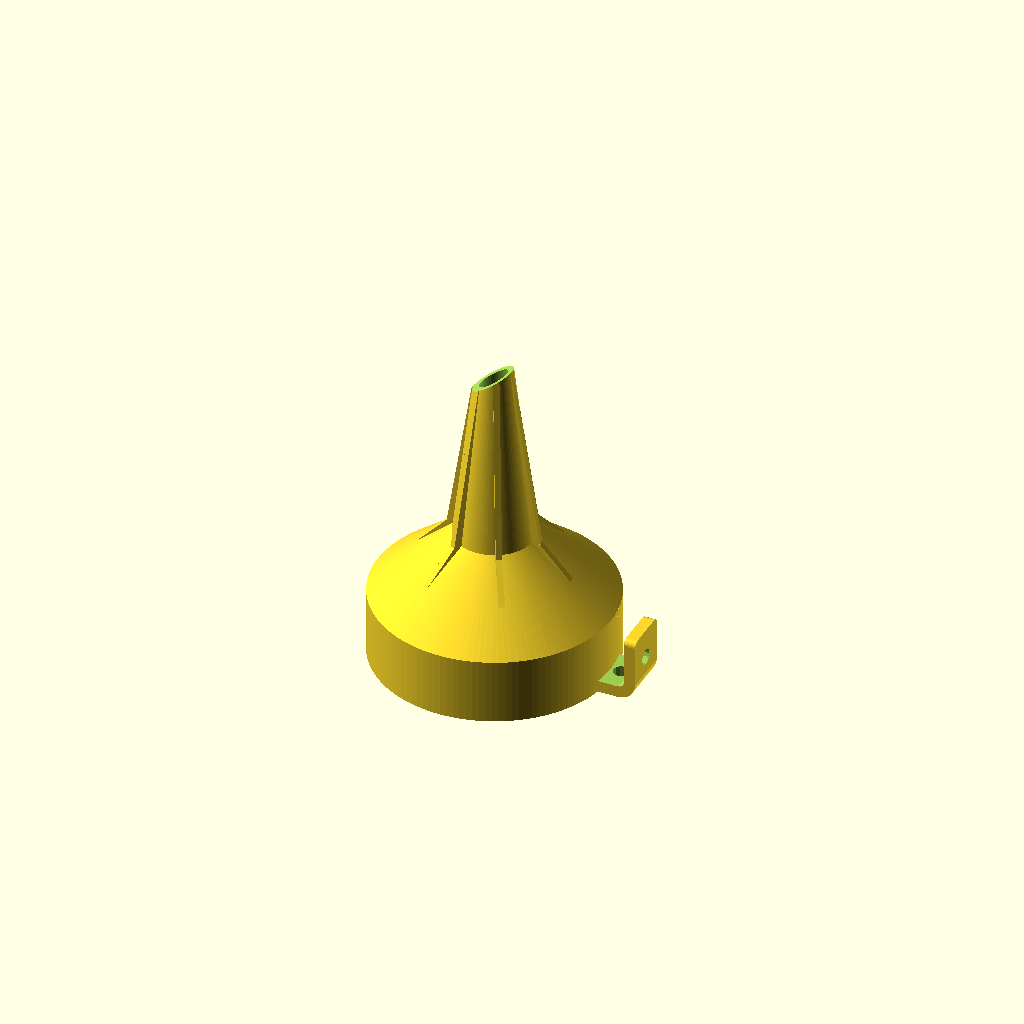
Cell 1: rendered with the file's own defaults.
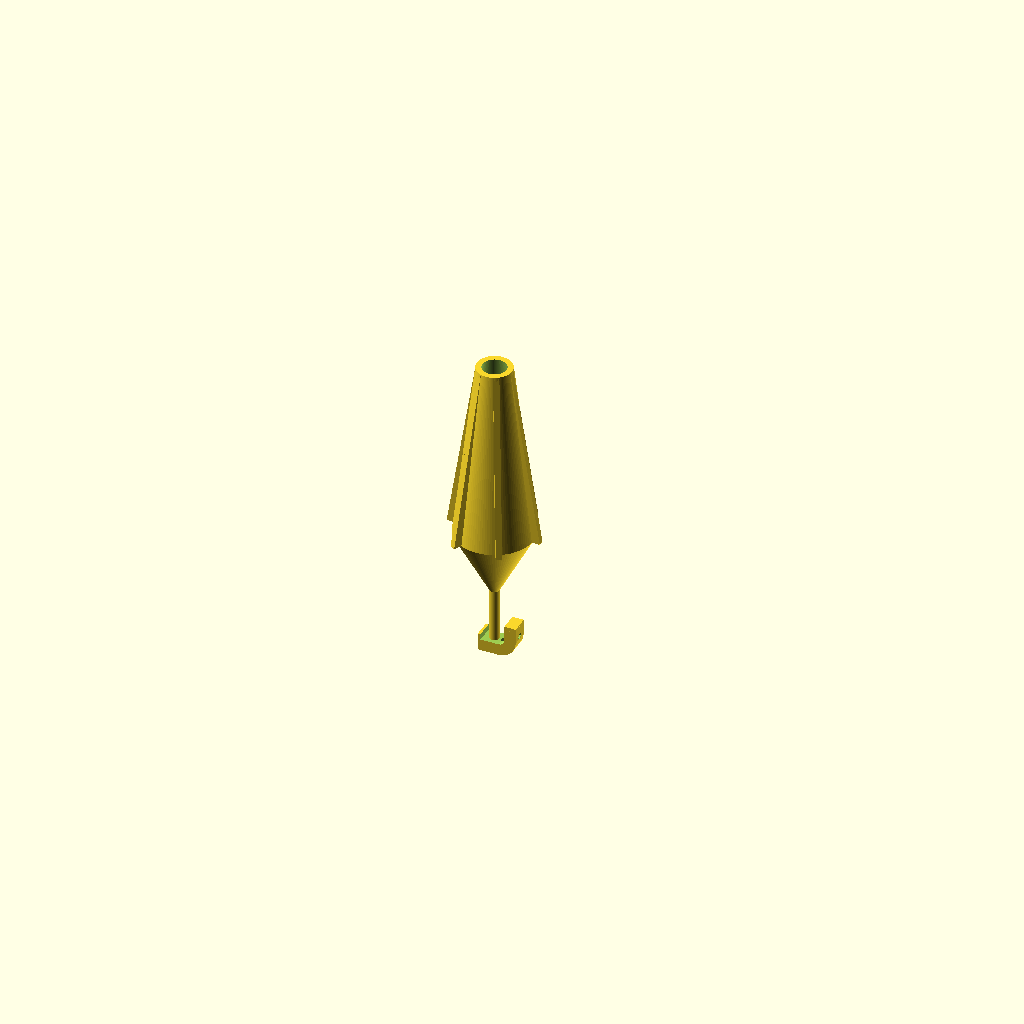
Cell 2 — top_diameter set to 5, the other parameters unchanged.
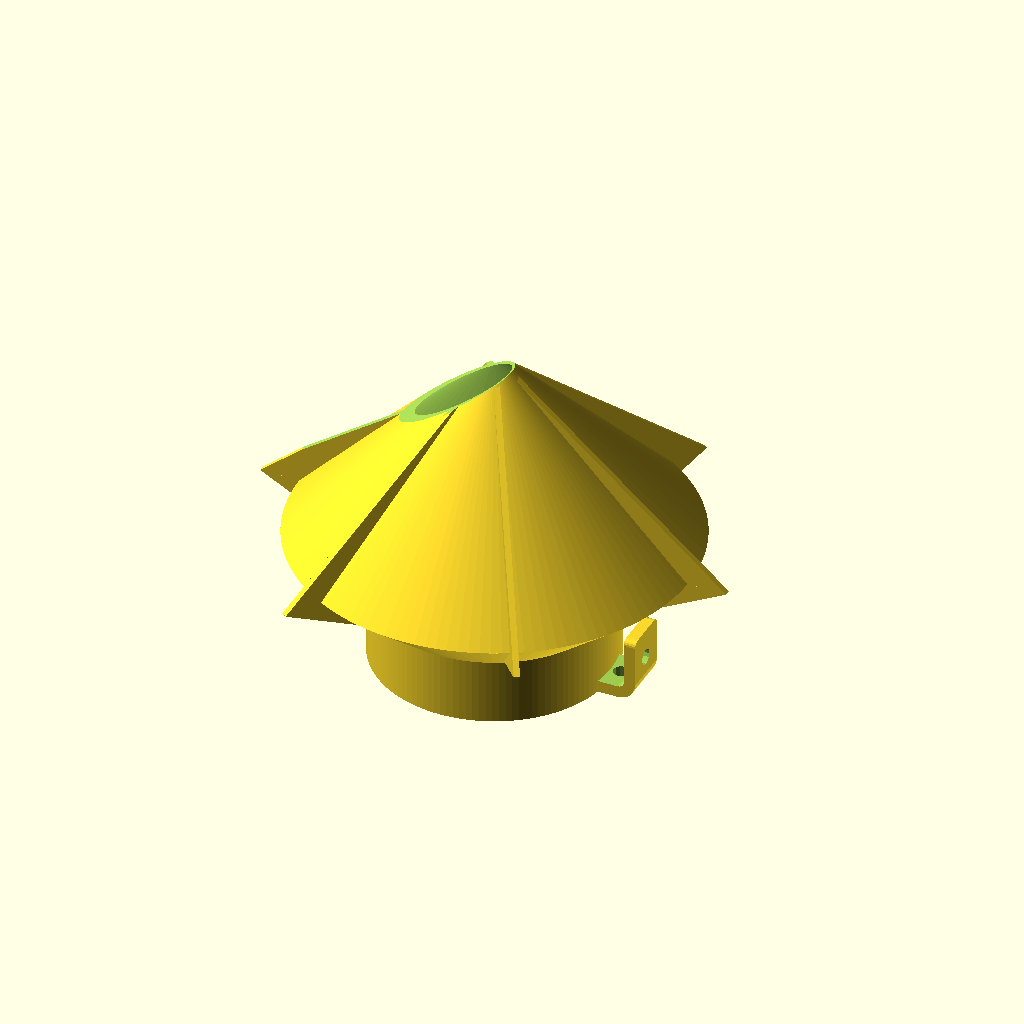
Cell 3 — middle_diameter set to 200, the other parameters unchanged.
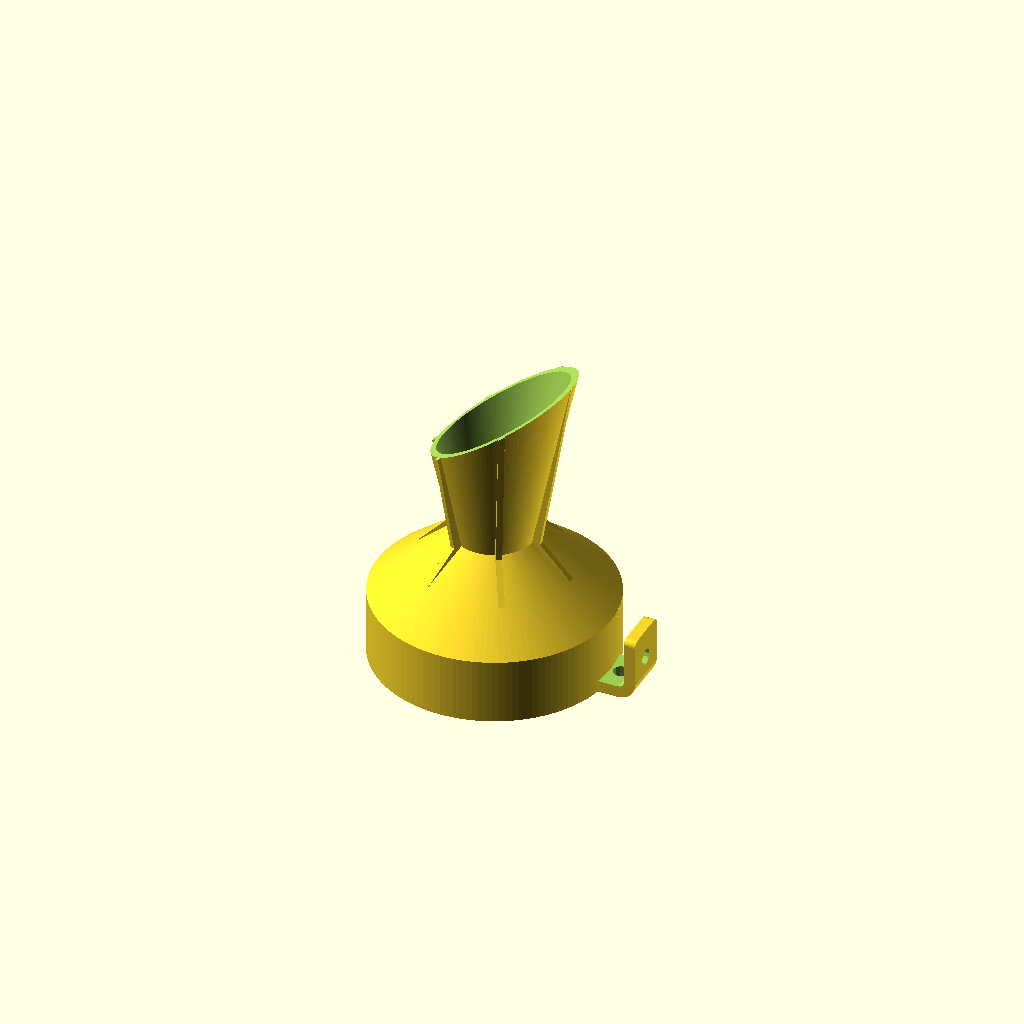
Cell 4: the same model with bottom_diameter = 80.
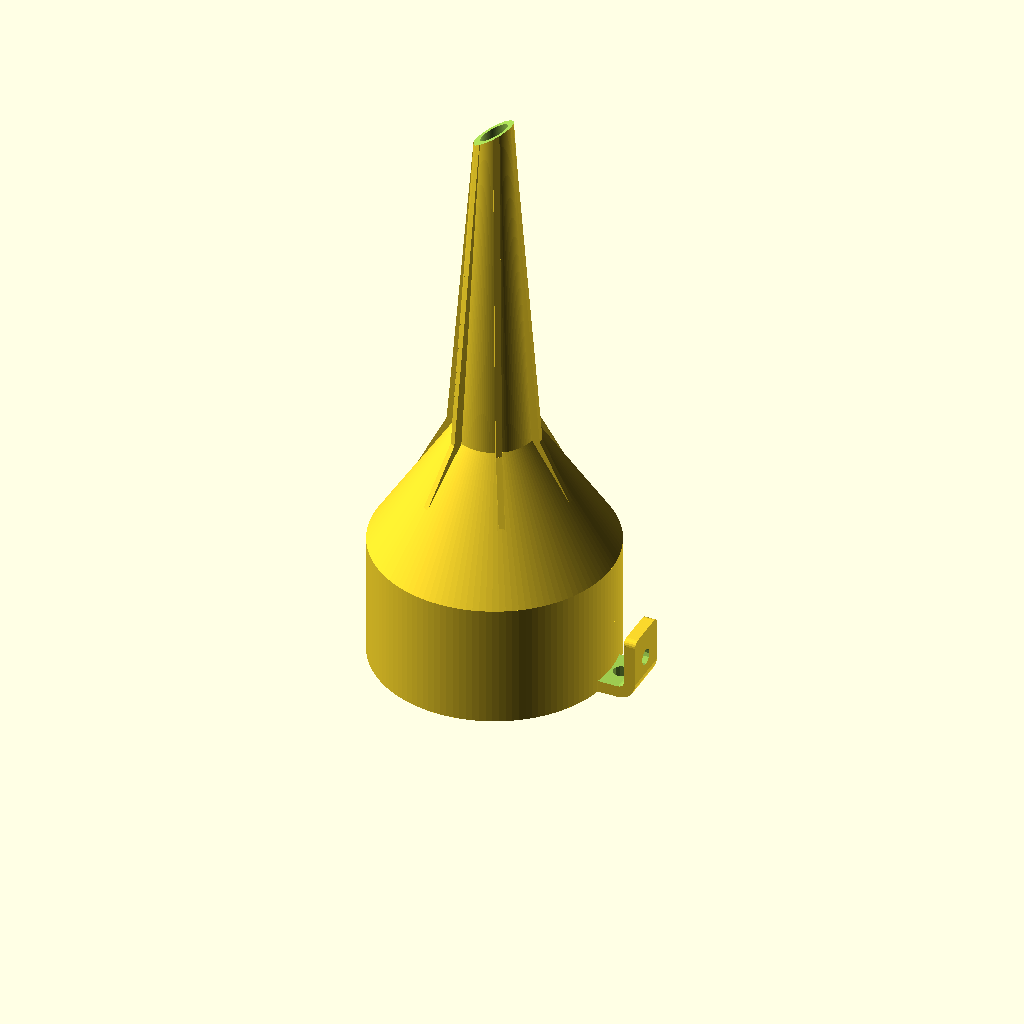
Cell 5: height = 300 (everything else at default).
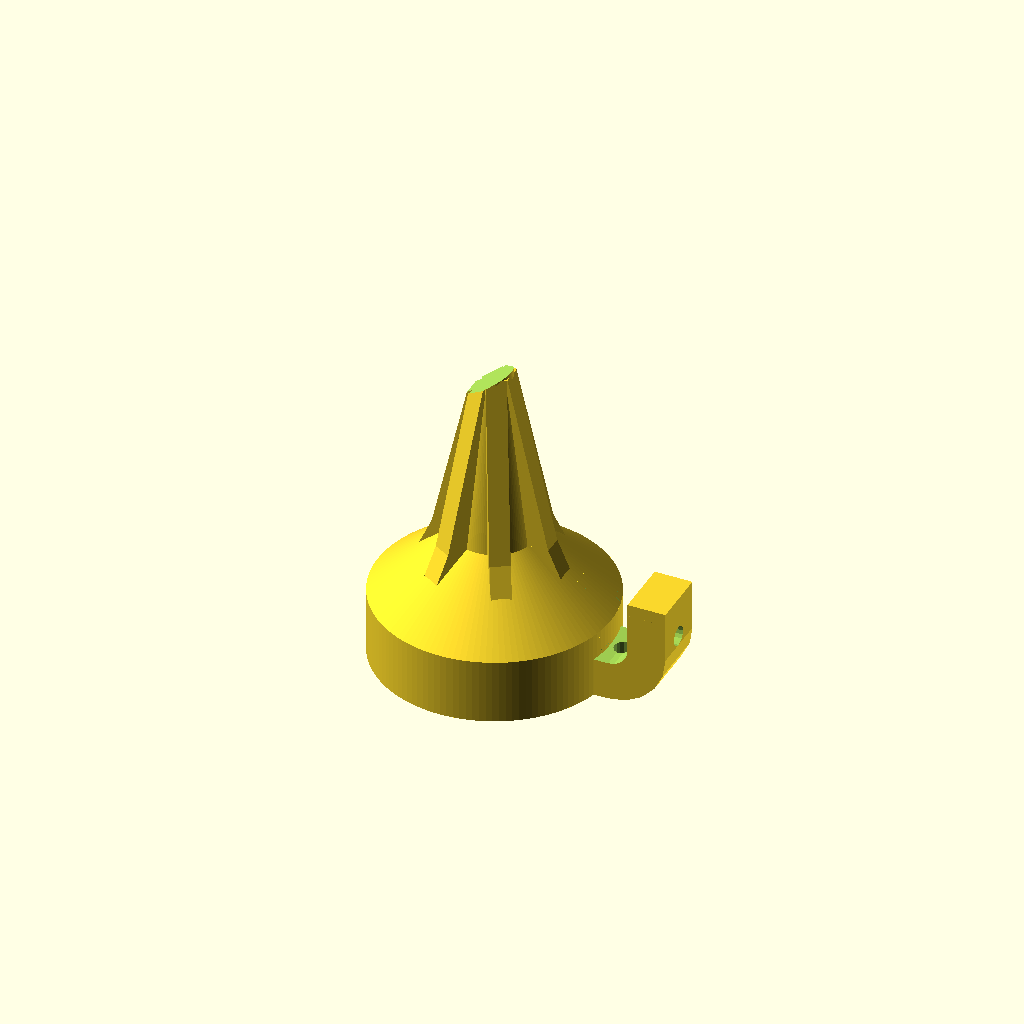
Cell 6: wall = 10 (everything else at default).
One fixed orthographic camera (rotation 55°, 0°, 25°; colour scheme Cornfield) for every cell.
Source of the model, inputs/thingiverse/files/thing-1848038/files/Funnel-Customizer-AP2017-v7.0.scad:
// This script generates custom funnels
// Alberto Pierobon 
// v5.0 9/2016
// v7.0 7/2017

/*[Size and shape]*/
top_diameter    = 120; // [5:1:200]
middle_diameter =  40; // [5:1:200]
bottom_diameter =  18; // [5:1:80]
height          = 160; // [20:1:300]
wall            =   3; // [1:0.05:10]
neck_ratio      =   1.6; // [1:0.05:3]
squish_ratio    =   1;   // [1:0.05:2]

/*[Optional features]*/
handle_length   = 1.5;      // [0:0.5:4]
create_vent     = "yes";  // [yes, no]
high_wall       = "yes";  // [yes, no]
slanted_tip     = "yes";  // [yes, no]

rotate([0,0,180])
funnel();

module funnel()
{
    scale([1,1/squish_ratio,1])    
    difference()
        {
            union()
            {
                base_funnel(0,height,neck_ratio);   //external shell
                if(create_vent == "yes") vent();
                
                if(handle_length > 0) handle(handle_length);

            }
        
            translate([0,0,-wall/10])
                base_funnel(wall, height+wall/5,neck_ratio); //hollow internal part of the funnel 
            if (slanted_tip=="yes") //cut out slanted tip
            {
                alpha_tip       = min([atan(height/(top_diameter-bottom_diameter)),35]);
                translate([-bottom_diameter/2,0,height+0.5*height/cos(alpha_tip)]) rotate([0,alpha_tip,0])
                cube([5*top_diameter,5*top_diameter,height],center=true); 
            }

    }
}

module base_funnel(wall=0, height=100, neck_ratio=1)
// Solid funnel

{
    if(high_wall == "no") 
    {
         cylinder(d1=top_diameter-2*wall, d2=middle_diameter-2*wall, height/(2*neck_ratio), $fn=max([top_diameter,100]));
         translate([0,0,height/(2*neck_ratio)-wall/50]) 
            cylinder(d1=middle_diameter-2*wall, d2=bottom_diameter-2*wall, height*(1-1/(2*neck_ratio))+wall/20, $fn=max([top_diameter,100]));
    }
    else
    {
        cylinder(d=top_diameter-2*wall, height*1/(3*neck_ratio)-wall/100, $fn=max([top_diameter,100]));
        translate([0,0,height*1/(3*neck_ratio)-wall/50]) 
             cylinder(d1=top_diameter-2*wall, d2=middle_diameter-2*wall, height*1/(3*neck_ratio)+wall/50, $fn=max([top_diameter,100]));
        translate([0,0,height*2/(3*neck_ratio)-wall/100]) 
             cylinder(d1=middle_diameter-2*wall, d2=bottom_diameter-2*wall, height*(1-2/(3*neck_ratio))+wall/5, $fn=max([top_diameter,100]));
    }
}


module handle(handle_length=1)
// add a handle to hang the funnel on a rim, or by a hole
{
    handle_size = max([top_diameter/5,3*wall]);
    translate([-top_diameter/2-handle_size/2,handle_size/2,2*wall]) rotate([90,0,0])
        difference()
        {
            union()
            {
                difference()
                {
                    translate([wall,wall,0]) cylinder(h=handle_size, r=3*wall,$fn=20);
                    translate([-2*wall,wall,-0.5*wall]) cube([2*handle_size,handle_length*handle_size,handle_size+wall]);
                    
                }
                translate([-2*wall,wall,0]) cube([handle_size,handle_length*handle_size/(1.72),handle_size]);
                translate([wall,-2*wall,0]) cube([handle_size/2+2*wall,handle_size,handle_size]);
                hull()
                {
                    translate([-2*wall,handle_length*handle_size/1.72+handle_size/8,handle_size-handle_size/8]) rotate([90,0,90]) cylinder(h=2*wall+wall/10,d=handle_size/4,$fn=20);
                    translate([-2*wall,handle_length*handle_size/1.72+handle_size/8,handle_size/8]) rotate([90,0,90]) cylinder(h=2*wall+wall/10,d=handle_size/4,$fn=20);
                }
            }
            translate([-wall/20,0,-wall/20]) 
            union()
            {
                translate([wall,wall,0]) cylinder(h=handle_size+wall/10, r=wall,$fn=20);
                translate([0,wall,0]) cube([handle_size,handle_length*handle_size+wall/20,handle_size+wall/10]);
                translate([wall,0,0]) cube([handle_size+wall/10,handle_size,handle_size+wall/10]);
                translate([handle_size/3.5,-wall/10+0.5*wall,handle_size/2]) rotate([90,0,0]) cylinder(h=2.5*wall,d=handle_size/3);
                translate([-wall/10+0.5*wall,handle_length*handle_size/3,handle_size/2]) rotate([90,0,-90]) cylinder(h=2.5*wall,d=handle_size/3);
            }
        }

}

module vent()
// generate vent buttresses
{
    vent_size = min([wall,bottom_diameter]);
    vent_overhang = max([wall,middle_diameter/10]);
    
    for(alpha=[0,60,120,180,240,300])
    {
        rotate([0,0,alpha])
        if (high_wall == "yes")
        {
                hull()
                {
                    // bottom of funnel high walls
                    translate([0,-vent_size/2,height-wall/4]) cube([bottom_diameter/2,vent_size,wall/20]);
                    // middle of funnel
                    translate([0,-vent_size/2,2*height/(3*neck_ratio)]) cube([middle_diameter/2+vent_overhang,vent_size,wall/20]);
                }
                hull()
                {
                    // middle of funnel high walls
                    translate([0,-vent_size/2,2*height/(3*neck_ratio)]) cube([middle_diameter/2+vent_overhang,vent_size,wall/20]);
                    // top of funnel high walls
                    translate([0,-vent_size/2,height/(3*neck_ratio)]) cube([top_diameter/2-1.5*wall,vent_size,wall/20]);
                }
        }
        else  
        {
            hull()
            {
                // bottom of funnel 
                translate([0,-vent_size/2,height-wall/4]) cube([bottom_diameter/2,vent_size,wall/20]);
                // middle of funnel
                translate([0,-vent_size/2,height/(2*neck_ratio)]) cube([middle_diameter/2+vent_overhang,vent_size,wall/20]);
            }
            hull()
            {
                // middle of funnel
                translate([0,-vent_size/2,height/(2*neck_ratio)]) cube([middle_diameter/2+vent_overhang,vent_size,wall/20]);
                // top of funnel
                translate([0,-vent_size/2,0]) cube([top_diameter/2-1.5*wall,vent_size,wall/20]);
            }

        }
     }
 }         
    

 
    
    
    
    
    
    
    
    
Customizer parameters (derived from the source; name, type, default, range or options):
top_diameter: number, default 120, range 5 to 200, step 1
middle_diameter: number, default 40, range 5 to 200, step 1
bottom_diameter: number, default 18, range 5 to 80, step 1
height: number, default 160, range 20 to 300, step 1
wall: number, default 3, range 1 to 10, step 0.05
neck_ratio: number, default 1.6, range 1 to 3, step 0.05
squish_ratio: number, default 1, range 1 to 2, step 0.05
handle_length: number, default 1.5, range 0 to 4, step 0.5
create_vent: string, default "yes", options "yes", "no"
high_wall: string, default "yes", options "yes", "no"
slanted_tip: string, default "yes", options "yes", "no"
